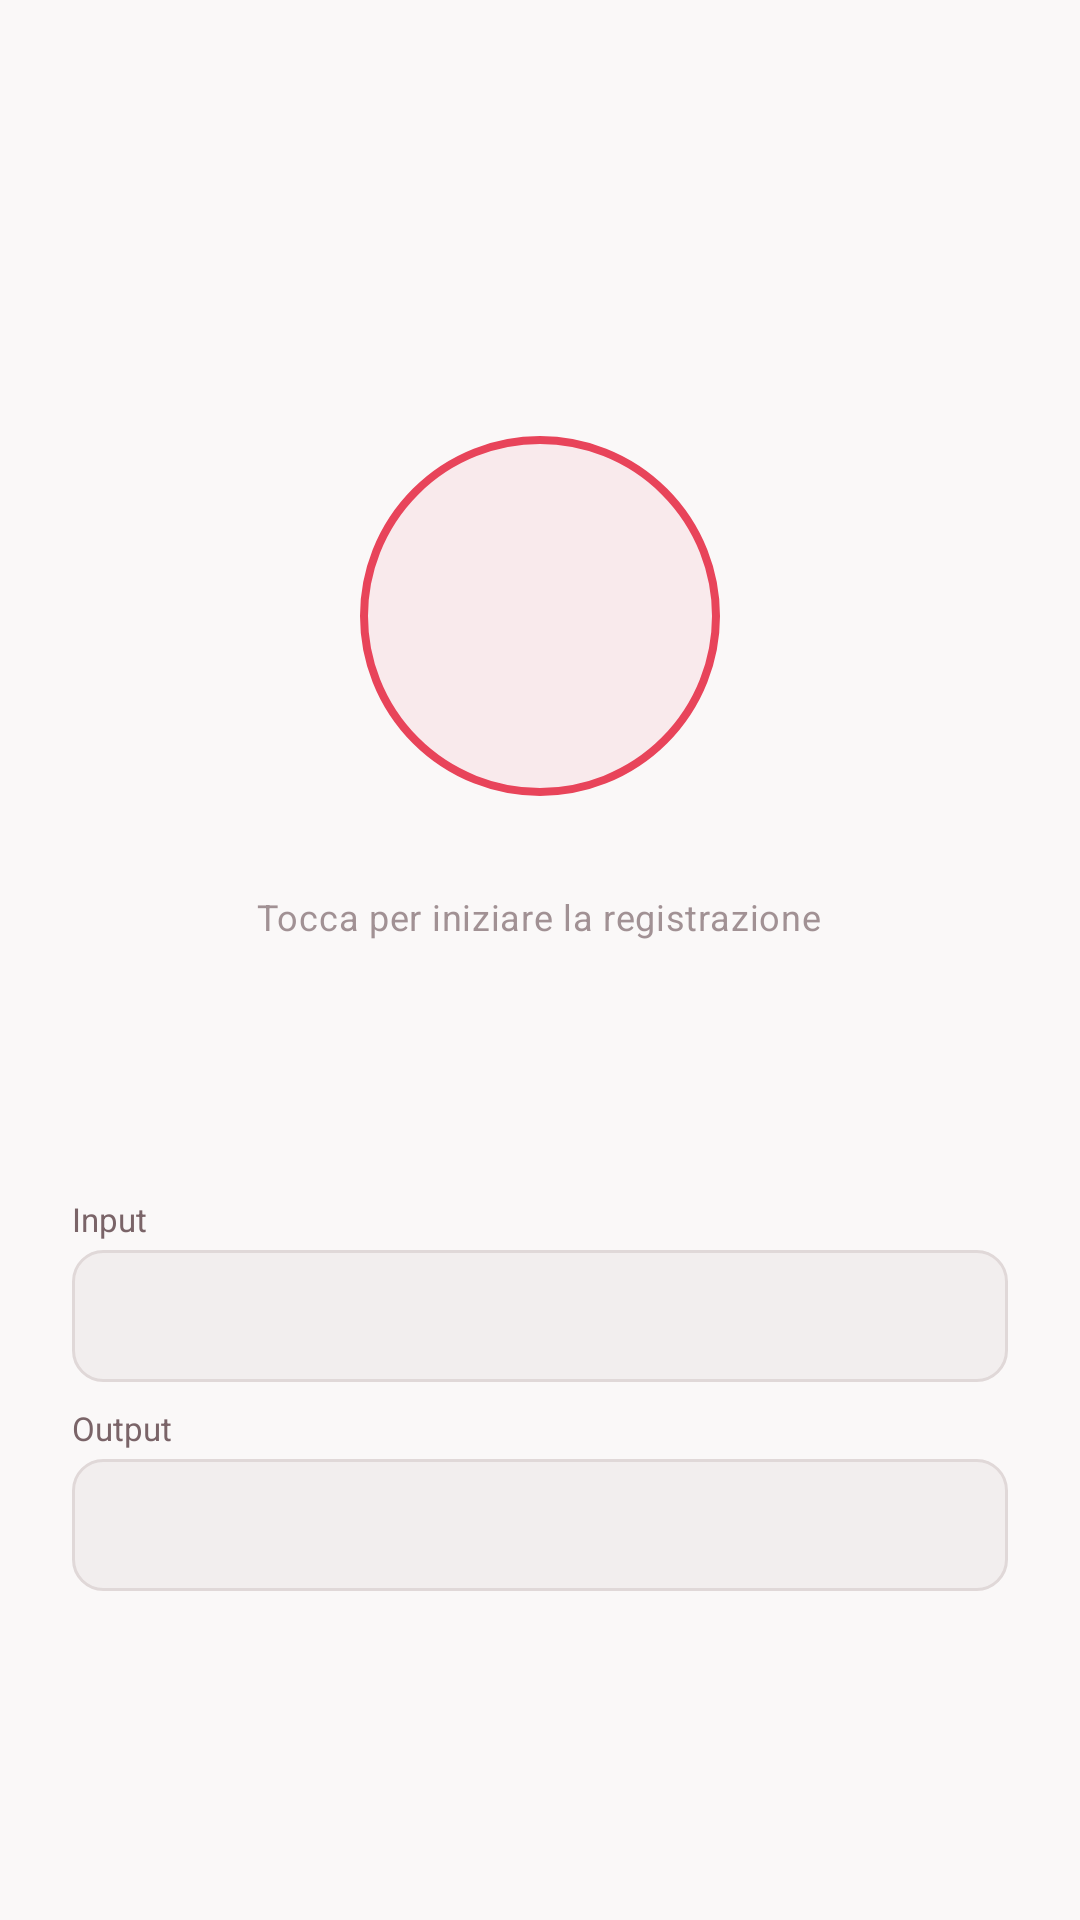

Produce the Android XML layout that renders to this screen, including the resource entries it uses.
<!-- AndroidManifest.xml: application theme Theme.SentoMeglio -->
<!-- res/layout/layout_daily.xml -->
<?xml version="1.0" encoding="utf-8"?>
<LinearLayout xmlns:android="http://schemas.android.com/apk/res/android"
    xmlns:app="http://schemas.android.com/apk/res-auto"
    android:layout_width="match_parent"
    android:layout_height="match_parent"
    android:orientation="vertical"
    android:background="@color/colorBg">


    
    <LinearLayout
        android:layout_width="match_parent"
        android:layout_height="0dp"
        android:layout_weight="1"
        android:orientation="vertical"
        android:gravity="center"
        android:padding="24dp">

        
        <LinearLayout
            android:id="@+id/timerRow"
            android:layout_width="wrap_content"
            android:layout_height="28dp"
            android:orientation="horizontal"
            android:gravity="center_vertical"
            android:layout_marginBottom="32dp"
            android:visibility="invisible">

            <View
                android:id="@+id/recDot"
                android:layout_width="8dp"
                android:layout_height="8dp"
                android:background="@drawable/shape_dot_error" />

            <TextView
                android:id="@+id/timerText"
                android:layout_width="wrap_content"
                android:layout_height="wrap_content"
                android:layout_marginStart="8dp"
                android:text="00:00"
                android:textSize="22sp"
                android:fontFamily="monospace"
                android:textColor="@color/colorOnSurface"
                android:letterSpacing="0.1" />
        </LinearLayout>

        
        <FrameLayout
            android:layout_width="120dp"
            android:layout_height="120dp">

            
            <View
                android:id="@+id/pulseRing"
                android:layout_width="120dp"
                android:layout_height="120dp"
                android:layout_gravity="center"
                android:background="@drawable/shape_circle_pulse"
                android:alpha="0" />

            <Button
                android:id="@+id/recButton"
                android:layout_width="120dp"
                android:layout_height="120dp"
                android:layout_gravity="center"
                android:background="@drawable/bg_rec_idle"
                android:text=""
                android:elevation="0dp" />
        </FrameLayout>

        
        <TextView
            android:id="@+id/statusHint"
            android:layout_width="wrap_content"
            android:layout_height="wrap_content"
            android:layout_marginTop="32dp"
            android:text="Tocca per iniziare la registrazione"
            android:textSize="12sp"
            android:textColor="@color/colorOnSurfaceVar"
            android:alpha="0.7"
            android:letterSpacing="0.02" />
    </LinearLayout>

    
    <LinearLayout
        android:layout_width="match_parent"
        android:layout_height="241dp"
        android:orientation="vertical"
        android:paddingStart="24dp"
        android:paddingEnd="24dp"
        android:paddingBottom="8dp">

        <TextView
            android:layout_width="match_parent"
            android:layout_height="wrap_content"
            android:layout_marginBottom="3dp"
            android:text="Input"
            android:textColor="@color/colorOnSurfaceVar"
            android:textSize="11sp" />

        <Spinner
            android:id="@+id/inputSpinner"
            android:layout_width="match_parent"
            android:layout_height="44dp"
            android:layout_marginBottom="8dp"
            android:background="@drawable/bg_spinner"
            android:paddingStart="12dp"
            android:paddingEnd="12dp" />

        <TextView
            android:layout_width="match_parent"
            android:layout_height="wrap_content"
            android:layout_marginBottom="3dp"
            android:text="Output"
            android:textColor="@color/colorOnSurfaceVar"
            android:textSize="11sp" />

        <Spinner
            android:id="@+id/outputSpinner"
            android:layout_width="match_parent"
            android:layout_height="44dp"
            android:layout_marginBottom="8dp"
            android:background="@drawable/bg_spinner"
            android:paddingStart="12dp"
            android:paddingEnd="12dp" />
    </LinearLayout>


</LinearLayout>
<!-- resources referenced by this layout -->
<resources>
  <color name="colorBg">#faf8f8</color>
  <color name="colorOnSurface">#1a1214</color>
  <color name="colorOnSurfaceVar">#7a6468</color>
  <!-- drawable bg_rec_idle (drawable) -->
  <?xml version="1.0" encoding="utf-8"?>
  <shape xmlns:android="http://schemas.android.com/apk/res/android"
      android:shape="oval">
      <stroke android:width="2.5dp" android:color="@color/colorPrimary" />
      <solid android:color="@color/colorPrimaryBg" />
  </shape>
  <!-- drawable bg_spinner (drawable) -->
  <?xml version="1.0" encoding="utf-8"?>
  <shape xmlns:android="http://schemas.android.com/apk/res/android"
      android:shape="rectangle">
      <corners android:radius="10dp" />
      <solid android:color="@color/colorSurfaceEl" />
      <stroke android:width="1dp" android:color="@color/colorBorder" />
  </shape>
  <!-- drawable shape_dot_error (drawable) -->
  <?xml version="1.0" encoding="utf-8"?>
  <shape xmlns:android="http://schemas.android.com/apk/res/android"
      android:shape="oval">
      <solid android:color="@color/colorError" />
  </shape>
  <style name="Theme.SentoMeglio" parent="Theme.MaterialComponents.Light.NoActionBar">
          <item name="colorPrimary">@color/colorPrimary</item>
          <item name="colorPrimaryVariant">@color/colorPrimaryDim</item>
          <item name="colorOnPrimary">@color/white</item>
          <item name="colorSecondary">@color/colorPrimary</item>
          <item name="colorSecondaryVariant">@color/colorPrimaryDim</item>
          <item name="colorOnSecondary">@color/white</item>
          <item name="android:colorBackground">@color/colorBg</item>
          <item name="android:statusBarColor">@color/colorBg</item>
          <item name="android:windowLightStatusBar" tools:targetApi="m">true</item>
          <item name="android:navigationBarColor">@color/colorBg</item>
          <item name="android:windowLightNavigationBar" tools:targetApi="o_mr1">true</item>
          <item name="android:fontFamily">sans-serif</item>
      </style>
  <color name="colorPrimary">#e8445a</color>
  <color name="colorPrimaryBg">#14e8445a</color>
  <color name="colorSurfaceEl">#f2eeee</color>
  <color name="colorBorder">#e0d8d8</color>
  <color name="colorError">#c93349</color>
  <color name="colorPrimaryDim">#c93349</color>
  <color name="white">#FFFFFFFF</color>
</resources>
